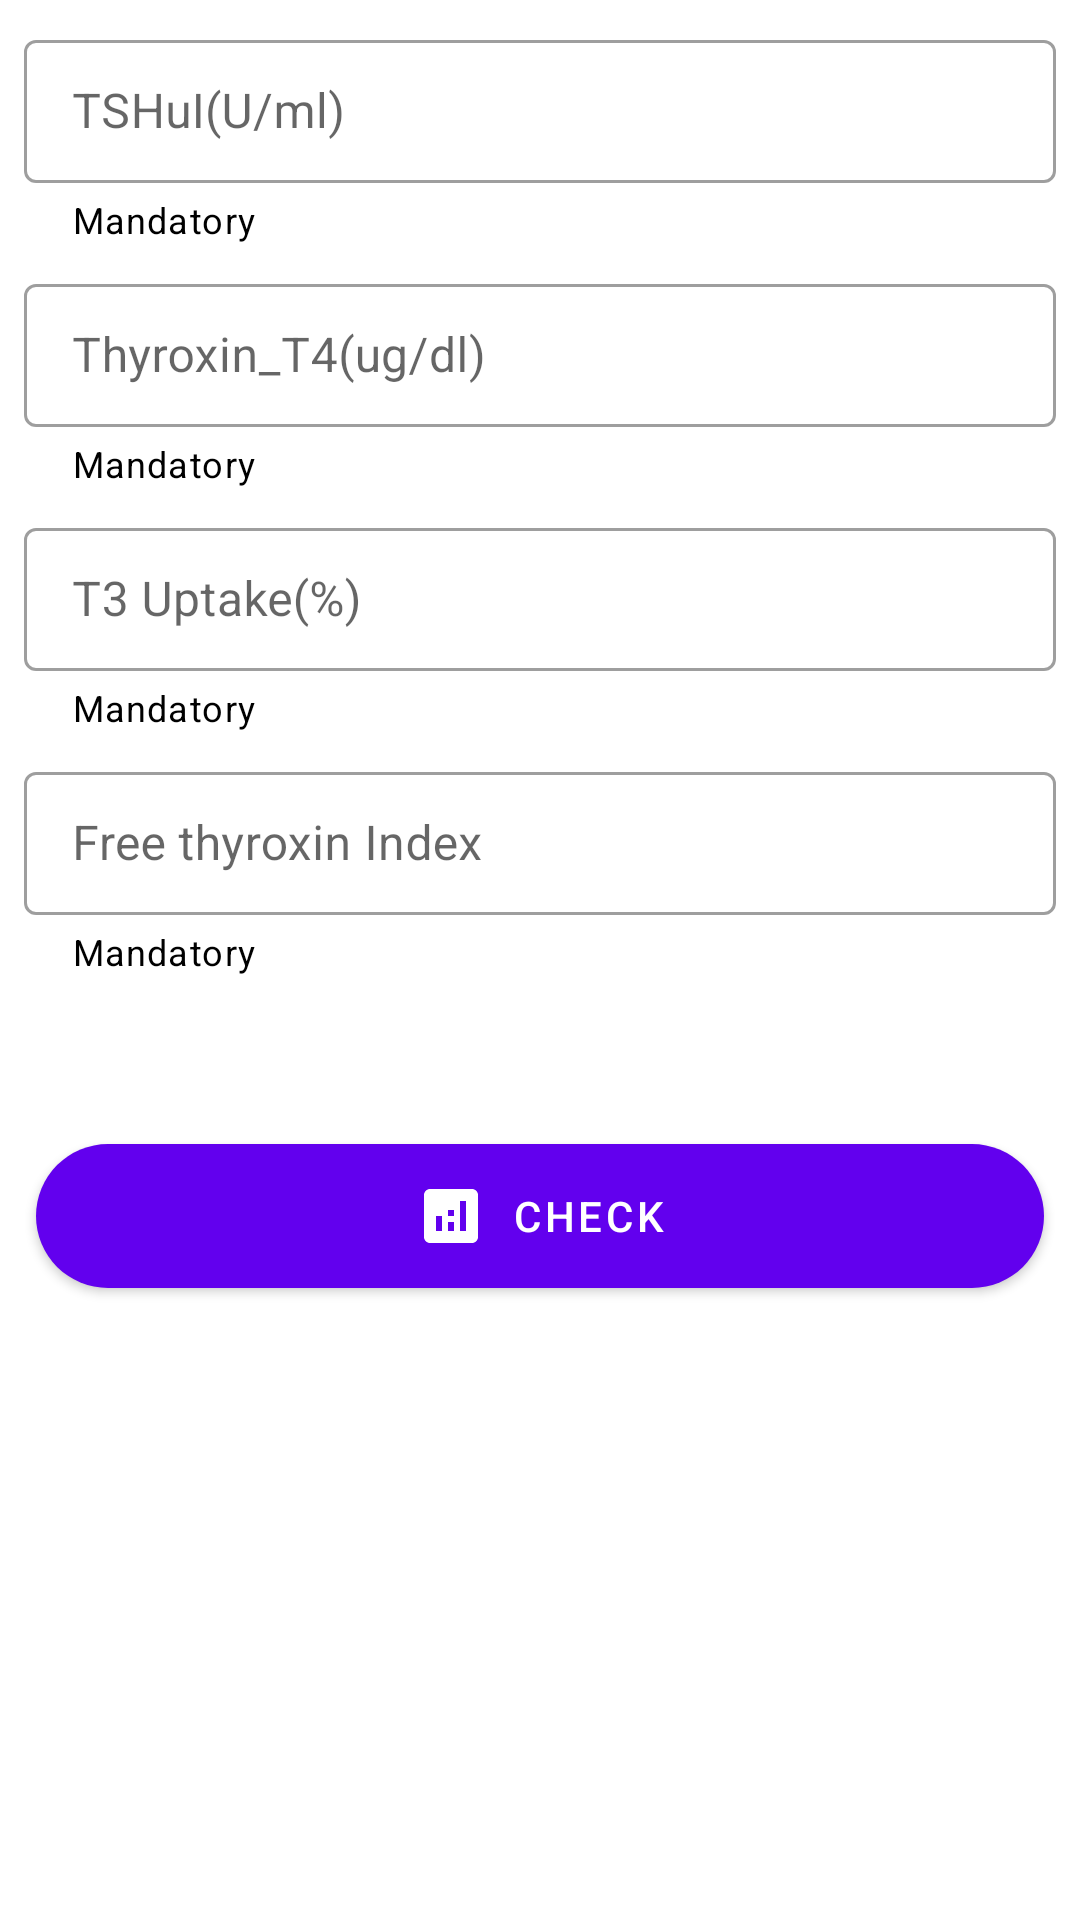

Layout XML and referenced resources for this Android screen:
<!-- AndroidManifest.xml: application theme Theme.DASHBOARD -->
<!-- res/layout/activity_thyroid.xml -->
<?xml version="1.0" encoding="utf-8"?>
<ScrollView

    xmlns:android="http://schemas.android.com/apk/res/android"
    xmlns:app="http://schemas.android.com/apk/res-auto"
    xmlns:tools="http://schemas.android.com/tools"

    android:layout_width="match_parent"
    android:layout_height="match_parent"
    android:fillViewport="true"
    tools:layout_editor_absoluteX="1dp"
    tools:layout_editor_absoluteY="1dp">

    <LinearLayout

        android:layout_width="match_parent"
        android:layout_height="match_parent"
        tools:context=".MainActivity"
        android:orientation="vertical">


        <com.google.android.material.textfield.TextInputLayout
            android:id="@+id/TSHl"
            style="@style/Widget.MaterialComponents.TextInputLayout.OutlinedBox.Dense"
            android:layout_width="match_parent"
            android:layout_height="wrap_content"
            android:layout_marginTop="8dp"
            android:background="#00090B8A"
            app:endIconMode="clear_text"
            app:helperText="Mandatory"
            android:layout_marginLeft="8dp"
            android:layout_marginRight="8dp"
            app:helperTextTextColor="@color/black"
            tools:layout_editor_absoluteX="16dp"
            tools:layout_editor_absoluteY="24dp">

            <EditText
                android:id="@+id/TSH"
                android:layout_width="match_parent"
                android:layout_height="wrap_content"
                android:backgroundTint="#4D5868CC"
                android:hint="TSHuI(U/ml)"
                android:imeOptions="actionNext"
                android:inputType="number"
                android:textColorHighlight="#5E6691">

            </EditText>

        </com.google.android.material.textfield.TextInputLayout>

        <com.google.android.material.textfield.TextInputLayout
            android:id="@+id/Thyroxin_T4L"
            android:layout_width="match_parent"
            android:layout_height="wrap_content"
            android:background="#00090B8A"
            app:endIconMode="clear_text"
            app:helperText="Mandatory"
            android:layout_marginLeft="8dp"
            android:layout_marginRight="8dp"
            style="@style/Widget.MaterialComponents.TextInputLayout.OutlinedBox.Dense"
            app:helperTextTextColor="@color/black"
            tools:layout_editor_absoluteX="16dp"
            tools:layout_editor_absoluteY="24dp"
            android:layout_marginTop="8dp">

            <EditText
                android:id="@+id/Thyroxin_T4"
                android:layout_width="match_parent"
                android:layout_height="wrap_content"
                android:backgroundTint="#4D5868CC"
                android:hint="Thyroxin_T4(ug/dl)"
                android:imeOptions="actionNext"
                android:inputType="number"
                android:textColorHighlight="#5E6691">

            </EditText>

        </com.google.android.material.textfield.TextInputLayout>







        <com.google.android.material.textfield.TextInputLayout
            android:id="@+id/T3_UptakeL"
            android:layout_width="match_parent"
            android:layout_height="wrap_content"
            android:background="#00090B8A"
            app:endIconMode="clear_text"
            app:helperText="Mandatory"
            android:layout_marginLeft="8dp"
            android:layout_marginRight="8dp"
            style="@style/Widget.MaterialComponents.TextInputLayout.OutlinedBox.Dense"
            app:helperTextTextColor="@color/black"
            tools:layout_editor_absoluteX="16dp"
            tools:layout_editor_absoluteY="24dp"
            android:layout_marginTop="8dp">

            <EditText
                android:id="@+id/T3_Uptake"
                android:layout_width="match_parent"
                android:layout_height="wrap_content"
                android:backgroundTint="#4D5868CC"
                android:hint="T3 Uptake(%)"
                android:imeOptions="actionNext"
                android:inputType="number"
                android:textColorHighlight="#5E6691">

            </EditText>

        </com.google.android.material.textfield.TextInputLayout>









        <com.google.android.material.textfield.TextInputLayout
            android:id="@+id/FTIL"
            android:layout_width="match_parent"
            android:layout_height="wrap_content"
            android:background="#00090B8A"
            app:endIconMode="clear_text"
            app:helperText="Mandatory"
            android:layout_marginLeft="8dp"
            android:layout_marginRight="8dp"
            style="@style/Widget.MaterialComponents.TextInputLayout.OutlinedBox.Dense"
            app:helperTextTextColor="@color/black"
            tools:layout_editor_absoluteX="16dp"
            tools:layout_editor_absoluteY="24dp"
            android:layout_marginTop="8dp">

            <EditText
                android:id="@+id/FTI"
                android:layout_width="match_parent"
                android:layout_height="wrap_content"
                android:backgroundTint="#4D5868CC"
                android:hint="Free thyroxin Index"
                android:imeOptions="actionNext"
                android:inputType="number"
                android:textColorHighlight="#5E6691">

            </EditText>

        </com.google.android.material.textfield.TextInputLayout>















        <com.google.android.material.button.MaterialButton
            android:id="@+id/check"
            android:layout_width="match_parent"
            android:layout_height="wrap_content"
            android:layout_marginTop="50dp"
            android:layout_marginBottom="30dp"
            android:layout_marginLeft="12dp"
            android:layout_marginRight="12dp"
            android:padding="12dp"
            app:icon="@drawable/ic_baseline_analytics_24"
            android:text="Check"
            app:cornerRadius="110dp"
            app:iconGravity="textStart">

        </com.google.android.material.button.MaterialButton>





    </LinearLayout>
</ScrollView>
<!-- resources referenced by this layout -->
<resources>
  <!-- drawable ic_baseline_analytics_24 (drawable) -->
  <vector android:height="24dp" android:tint="#6EBF37"
      android:viewportHeight="24" android:viewportWidth="24"
      android:width="24dp" xmlns:android="http://schemas.android.com/apk/res/android">
      <path android:fillColor="@android:color/white" android:pathData="M19,3L5,3c-1.1,0 -2,0.9 -2,2v14c0,1.1 0.9,2 2,2h14c1.1,0 2,-0.9 2,-2L21,5c0,-1.1 -0.9,-2 -2,-2zM9,17L7,17v-5h2v5zM13,17h-2v-3h2v3zM13,12h-2v-2h2v2zM17,17h-2L15,7h2v10z"/>
  </vector>
  <style name="Theme.DASHBOARD" parent="Theme.MaterialComponents.DayNight.NoActionBar">
          
          <item name="colorPrimary">@color/purple_500</item>
          <item name="colorPrimaryVariant">@color/purple_700</item>
          <item name="colorOnPrimary">@color/white</item>
          
          <item name="colorSecondary">@color/teal_200</item>
          <item name="colorSecondaryVariant">@color/teal_700</item>
          <item name="colorOnSecondary">@color/black</item>
          
          <item name="android:statusBarColor" tools:targetApi="l">?attr/colorPrimaryVariant</item>
          
      </style>
  <!-- not gathered from this repository: default colours our renderer supplied (Android Studio template values) -->
  <color name="purple_500">#FF6200EE</color>
  <color name="purple_700">#FF3700B3</color>
  <color name="teal_200">#FF03DAC5</color>
  <color name="teal_700">#FF018786</color>
  <color name="black">#FF000000</color>
  <color name="white">#FFFFFFFF</color>
</resources>
